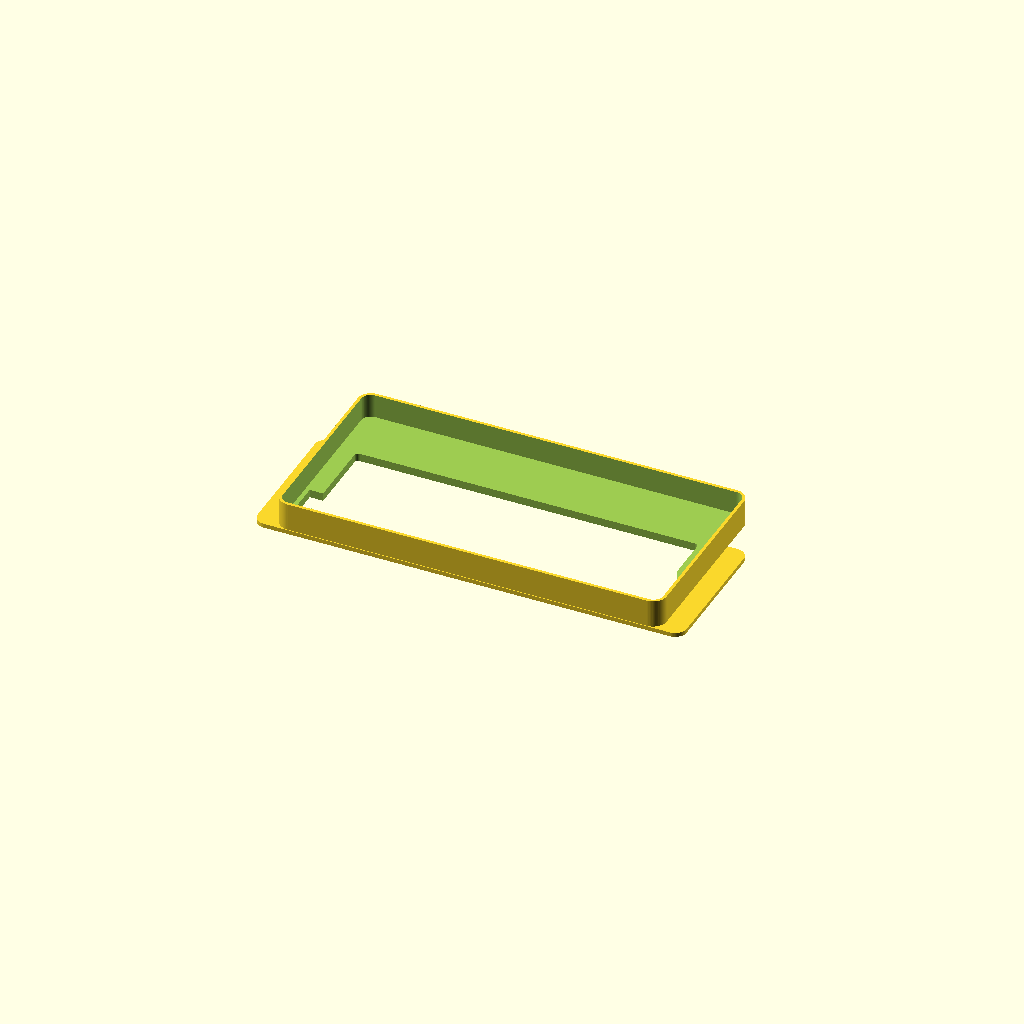
Cell 1 — every parameter at its default value.
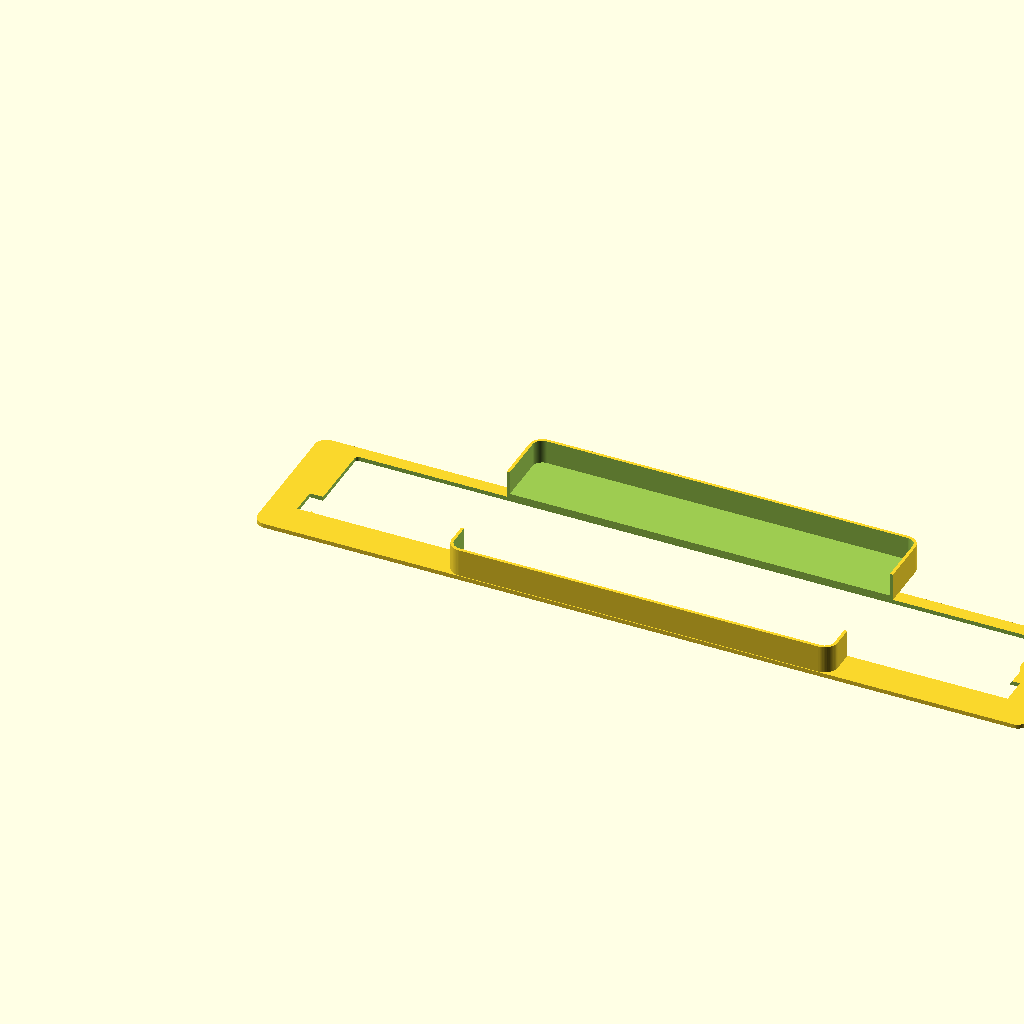
Cell 2: sony_w = 358 (everything else at default).
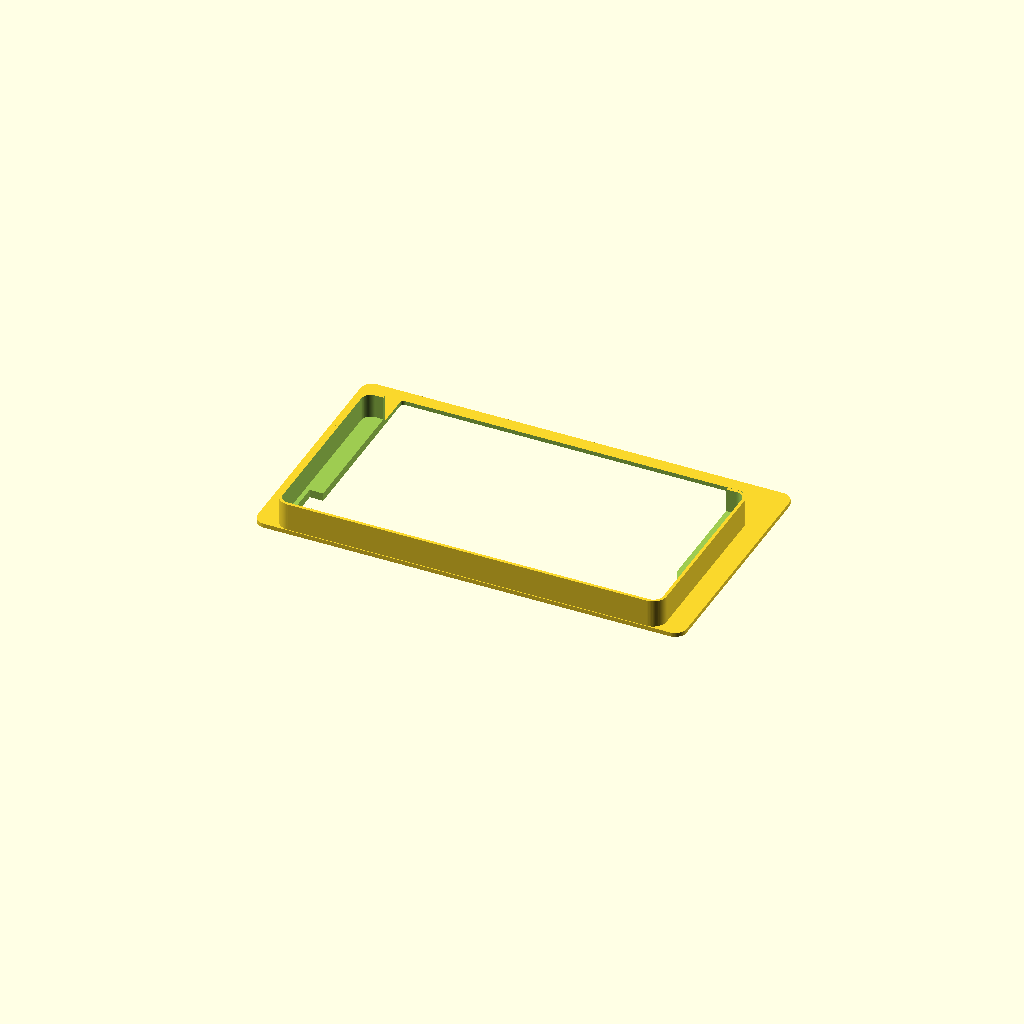
Cell 3 — sony_h set to 102, the other parameters unchanged.
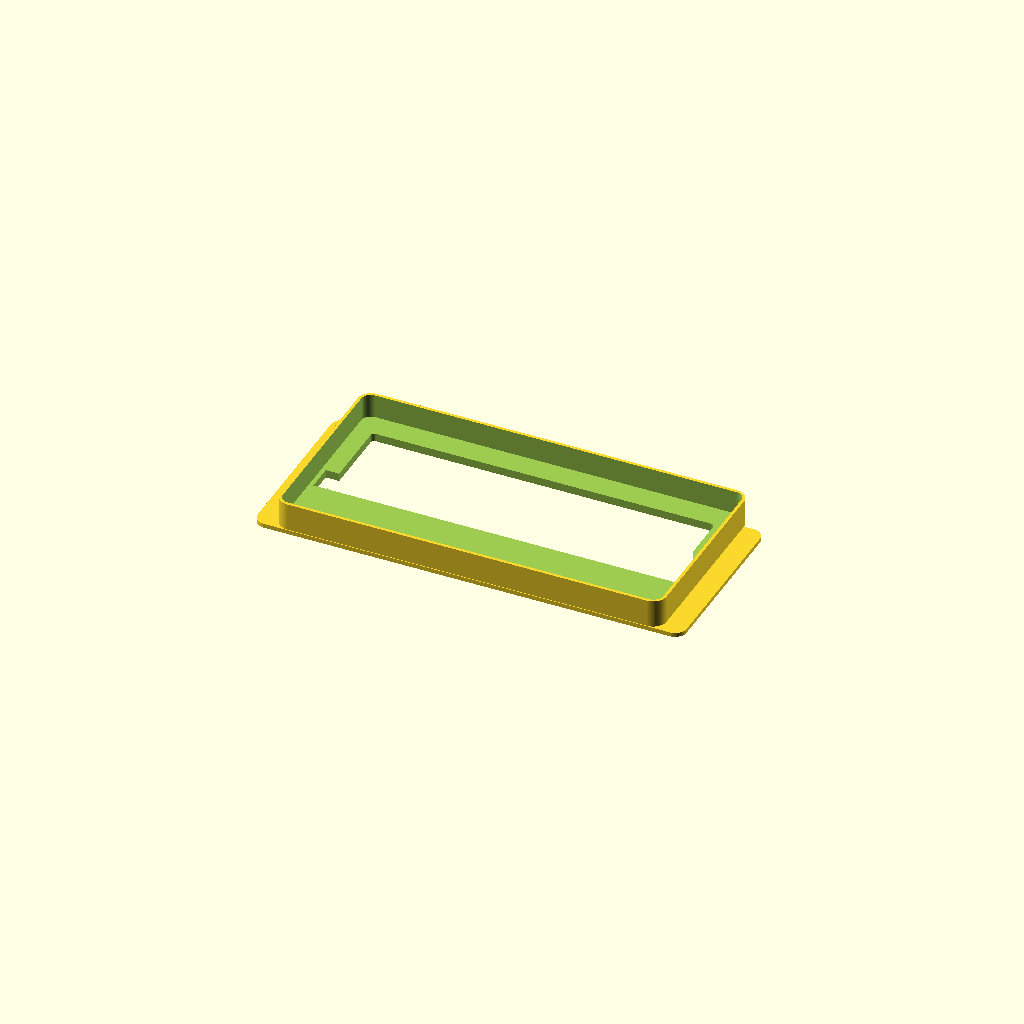
Cell 4: bottom_gap = 36 (everything else at default).
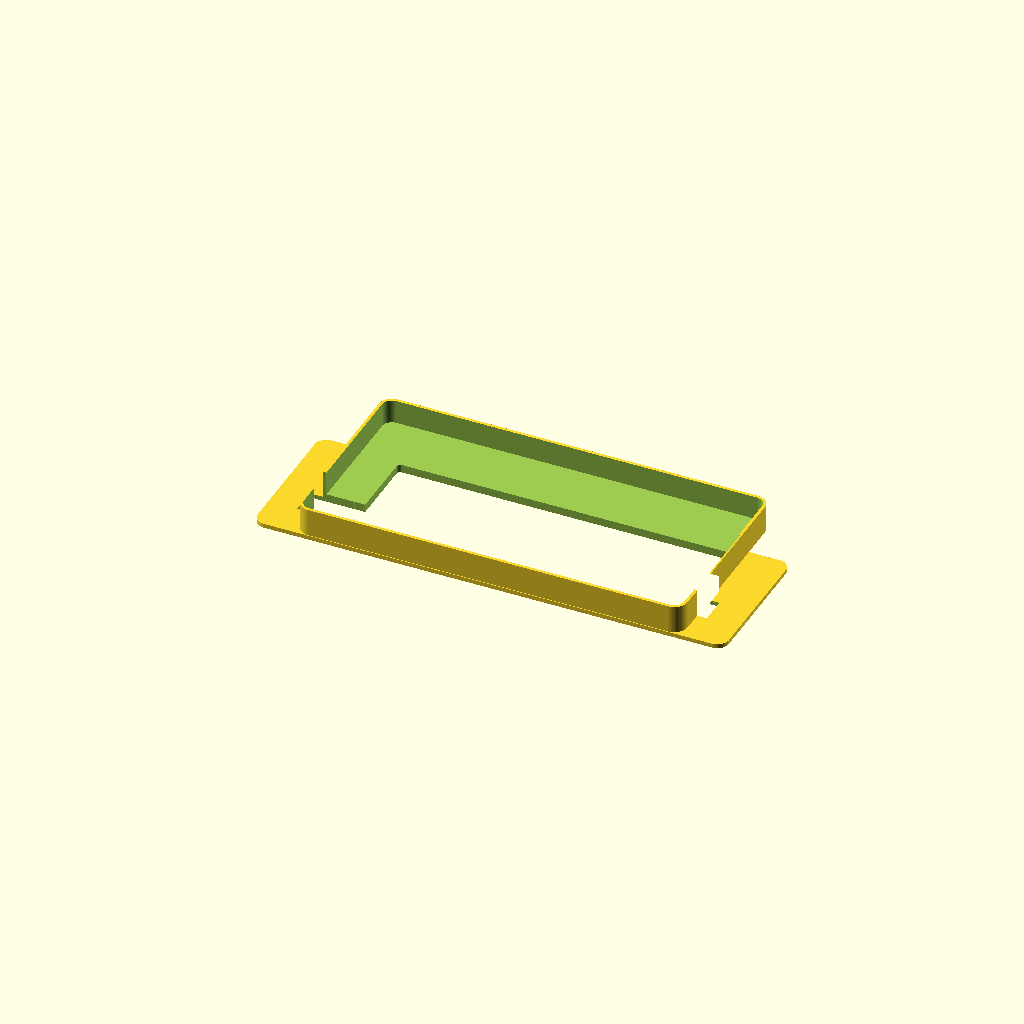
Cell 5: the same model with left_top_fill = 44.
One fixed orthographic camera (rotation 55°, 0°, 25°; colour scheme Cornfield) for every cell.
The OpenSCAD source (clients/prado-radio-trim/files/radio-trim-v5-flat.scad):
// Prado 2018 Radio Trim v5 — Flat fitment revision
// Built from 2026-03-11 physical test-fit notes
//
// Intent:
// - Ignore dash angle for now
// - Reduce the rear insert size slightly because the last print was a few mm too large
// - Limit insertion depth to the measured 15mm allowance behind the fascia
// - Preserve the "good" 18mm bottom datum
// - Pull the top edge down to a 7mm visible gap above the Sony chassis opening
// - Add lower L-shape relief around the Sony opening from the hand sketch
//
// This is a fitment shell, not the final retention design.
// No clips or hooks yet — the goal is to validate the front geometry first.

// ── Core dimensions from latest fitment ─────────────────────

sony_w = 179;             // Sony DIN chassis opening clearance
sony_h = 51;

bottom_gap = 18;          // Measured "good" distance from lower cutout edge
top_gap = 7;              // Needed visible fill above Sony opening

left_top_fill = 22;       // Width from opening edge to left outer face (top section)
right_top_fill = 23;      // Width from opening edge to right outer face (top section)
left_lower_fill = 15;     // Width from opening edge to left outer face at lower notch
right_lower_fill = 17;    // Width from opening edge to right outer face at lower notch

lower_relief_h = 14;      // Assumption: lower L-shape relief height, kept explicit for easy tuning

// Derived front bezel dimensions
bezel_w = sony_w + left_top_fill + right_top_fill;
bezel_h = sony_h + bottom_gap + top_gap;

// Rear insert body
body_w = 202.5;           // Reduced a few mm from prior 205mm shell
body_h = 101.5;           // Reduced a few mm from prior 104mm shell
body_r = 7;
body_depth = 14.5;        // Stay within measured 15mm allowance

bezel_t = 2.2;
wall = 2.0;
fit_clearance = 0.8;      // Slightly looser than the prior shell
face_corner_r = 6;
sony_r = 2;

// Align the bezel to the bottom datum that already fit well.
body_x = (bezel_w - body_w) / 2;
body_y = 0;

// Sony opening position inside the bezel
sony_x = left_top_fill;
sony_y = bottom_gap;

// Lower notch relief widths needed versus the top opening width.
left_relief = left_top_fill - left_lower_fill;
right_relief = right_top_fill - right_lower_fill;

$fn = 64;

module rounded_rect_2d(w, h, r) {
    offset(r) offset(-r)
        square([w, h]);
}

module sony_opening_profile() {
    union() {
        translate([sony_x, sony_y])
            rounded_rect_2d(sony_w, sony_h, sony_r);

        // Lower L-shape clearance from the hand sketch.
        if (left_relief > 0)
            translate([sony_x - left_relief, sony_y])
                square([left_relief, lower_relief_h]);

        if (right_relief > 0)
            translate([sony_x + sony_w, sony_y])
                square([right_relief, lower_relief_h]);
    }
}

module trim_v5_flat() {
    difference() {
        union() {
            // Visible front bezel driven by the latest sketch measurements.
            linear_extrude(bezel_t)
                rounded_rect_2d(bezel_w, bezel_h, face_corner_r);

            // Rear insert body used only for cavity fit validation.
            translate([body_x + fit_clearance/2, body_y + fit_clearance/2, bezel_t])
            linear_extrude(body_depth)
                rounded_rect_2d(
                    body_w - fit_clearance,
                    body_h - fit_clearance,
                    body_r
                );
        }

        // Main pass-through opening for the Sony chassis plus lower relief.
        translate([0, 0, -1])
        linear_extrude(bezel_t + body_depth + 2)
            sony_opening_profile();

        // Hollow the rear body to keep this as a fast, low-risk fitment print.
        translate([body_x + wall, body_y + wall, bezel_t + wall])
        linear_extrude(body_depth + 1)
            rounded_rect_2d(
                body_w - wall * 2,
                body_h - wall * 2,
                max(body_r - wall, 1)
            );
    }
}

trim_v5_flat();
Customizer parameters (derived from the source; name, type, default, range or options):
sony_w: number, default 179
sony_h: number, default 51
bottom_gap: number, default 18
top_gap: number, default 7
left_top_fill: number, default 22
right_top_fill: number, default 23
left_lower_fill: number, default 15
right_lower_fill: number, default 17
lower_relief_h: number, default 14
body_w: number, default 202.5
body_h: number, default 101.5
body_r: number, default 7
body_depth: number, default 14.5
bezel_t: number, default 2.2
wall: number, default 2
fit_clearance: number, default 0.8
face_corner_r: number, default 6
sony_r: number, default 2
body_y: number, default 0
